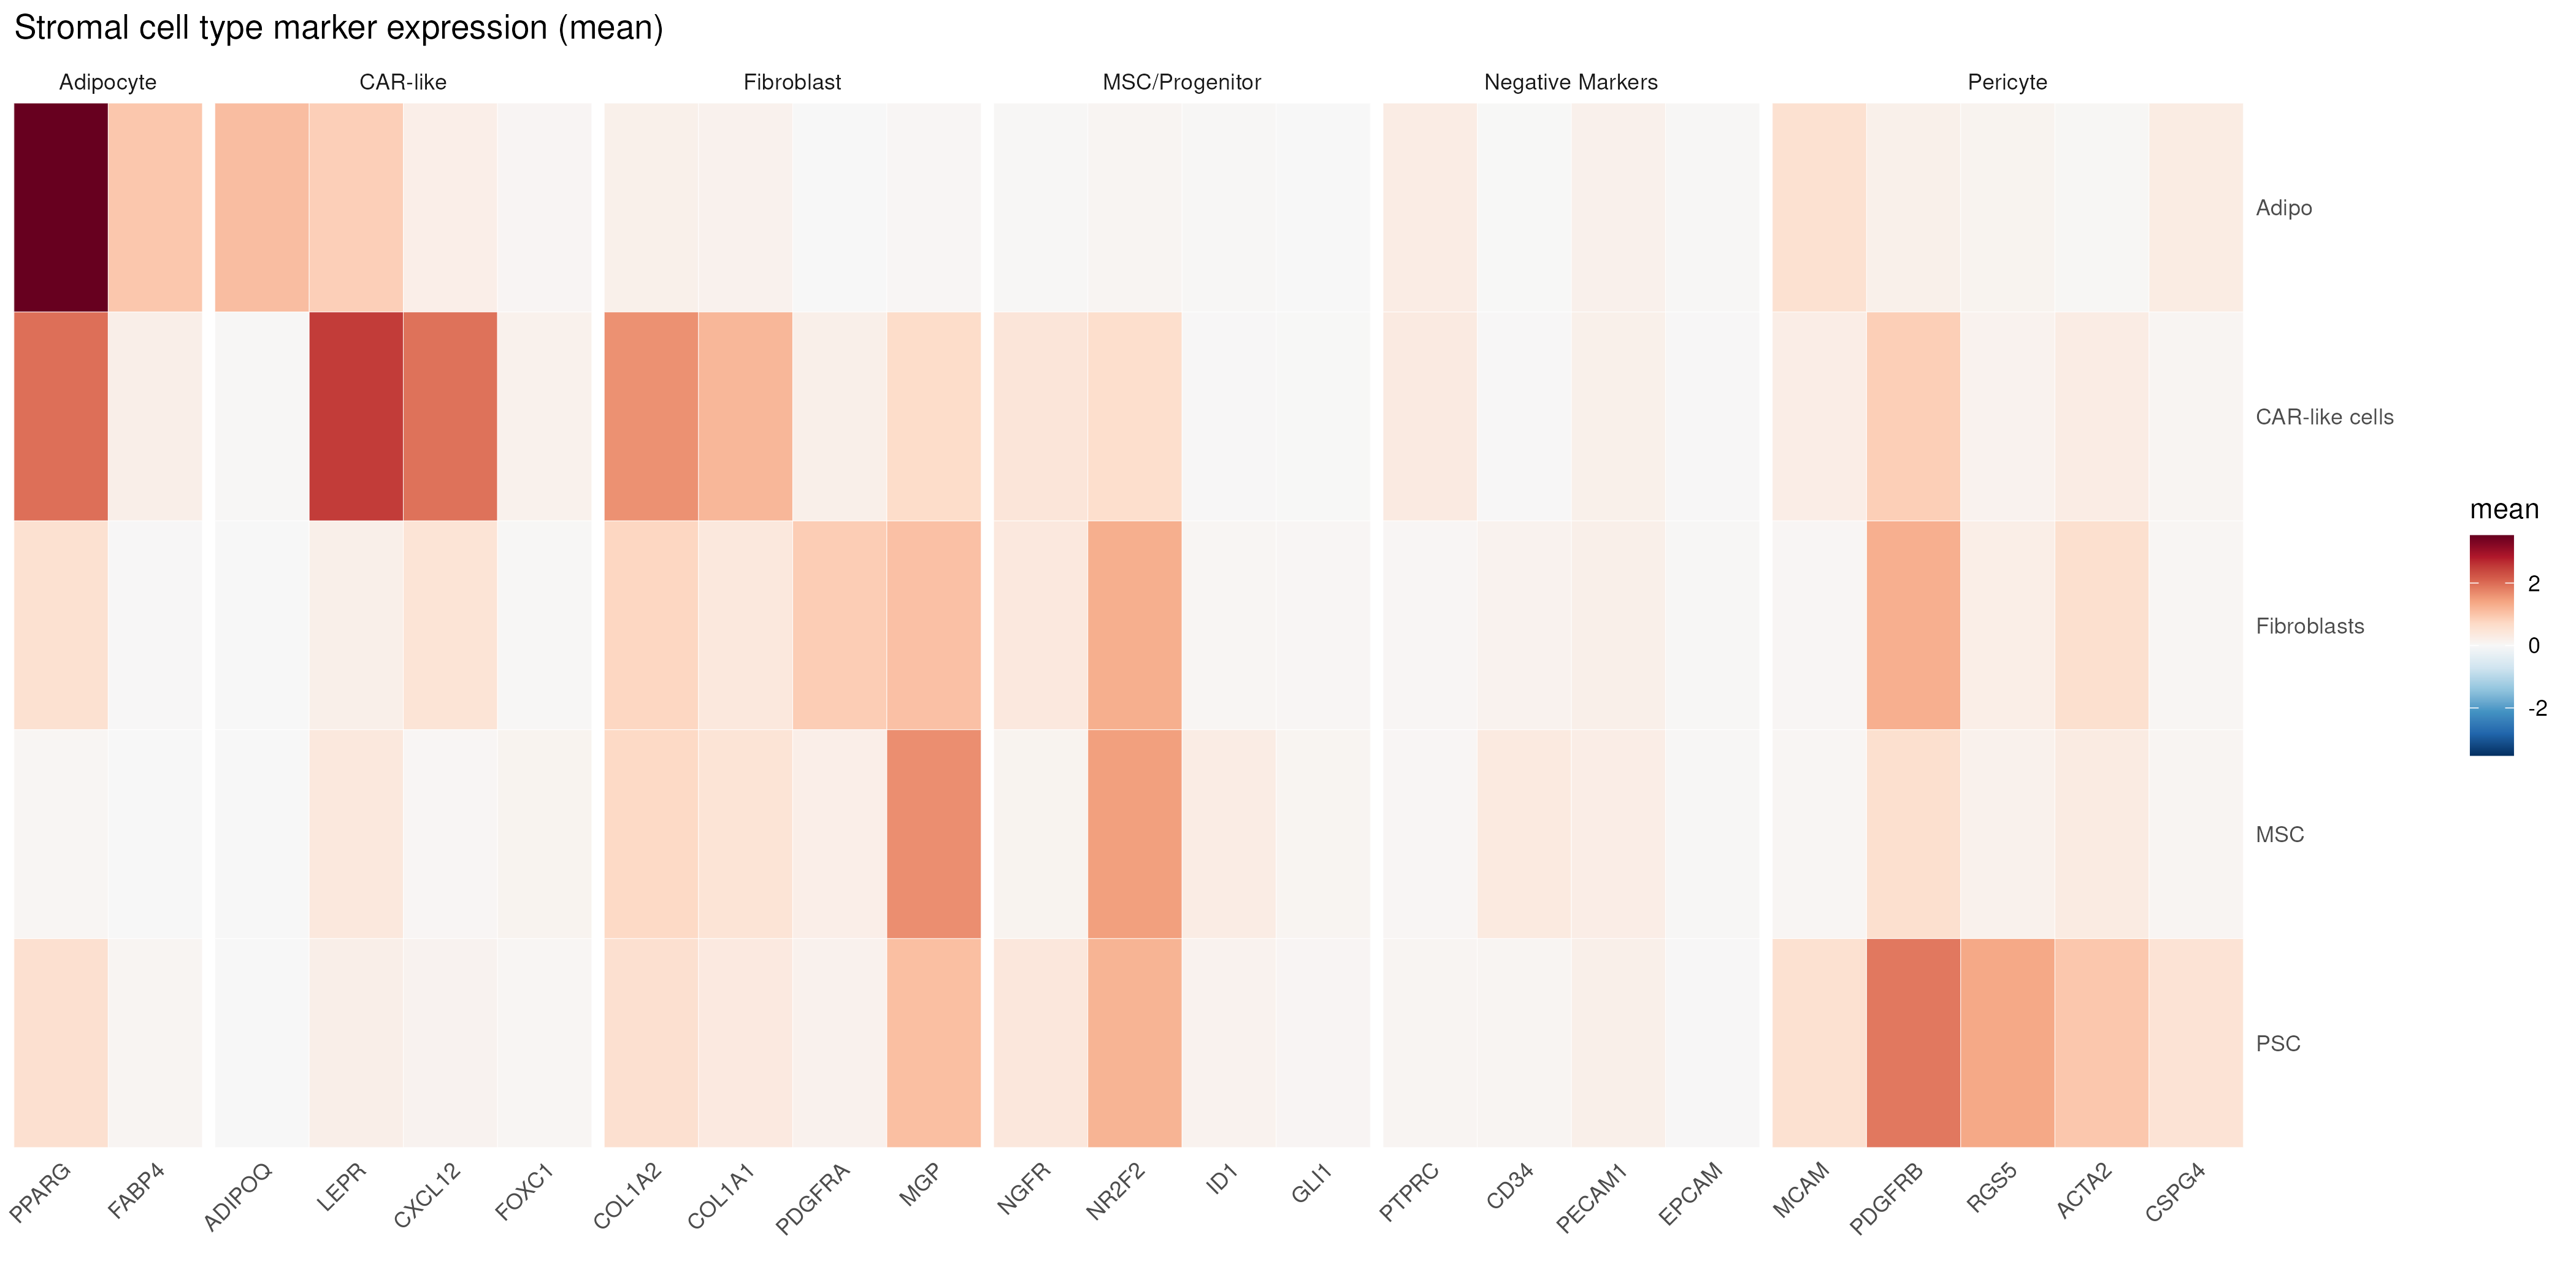

The file beside this chart, header and first rows:
gene	Adipo	CAR-like cells	Fibroblasts	MSC	PSC
PPARG	3.523	1.968	0.5595	0.05884	0.5765
ADIPOQ	1.092	0.03531	0.002803	0.003623	0.003593
FABP4	0.9662	0.2158	0.01889	0.003841	0.06877
MCAM	0.5615	0.24	0.04129	0.05379	0.5581
LEPR	0.857	2.514	0.2012	0.3865	0.2144
CXCL12	0.2252	1.932	0.4776	0.0398	0.1135
COL1A2	0.1832	1.619	0.7506	0.7161	0.5673
COL1A1	0.1479	1.168	0.38	0.4776	0.3425
NGFR	0.02689	0.4438	0.364	0.1122	0.3961
PTPRC	0.2759	0.319	0.04124	0.04073	0.07727
FOXC1	0.06292	0.1559	0.03008	0.1104	0.054
PDGFRA	0.00506	0.2068	0.8856	0.2199	0.1401
MGP	0.0436	0.6551	1.052	1.644	1.075
NR2F2	0.06562	0.609	1.28	1.464	1.219
CD34	0.00727	0.01446	0.1308	0.3296	0.06793
ID1	0.02198	0.01828	0.05407	0.2838	0.1367
PECAM1	0.1707	0.1855	0.2087	0.2424	0.2084
GLI1	0.003486	0.0106	0.04371	0.08564	0.06272
EPCAM	0.02352	0.0194	0.02209	0.03481	0.01597
PDGFRB	0.1831	0.8667	1.272	0.5798	1.872
RGS5	0.1118	0.1257	0.23	0.1544	1.36
ACTA2	0.03679	0.2839	0.5837	0.3061	0.9607
CSPG4	0.286	0.07235	0.05585	0.07481	0.4902
